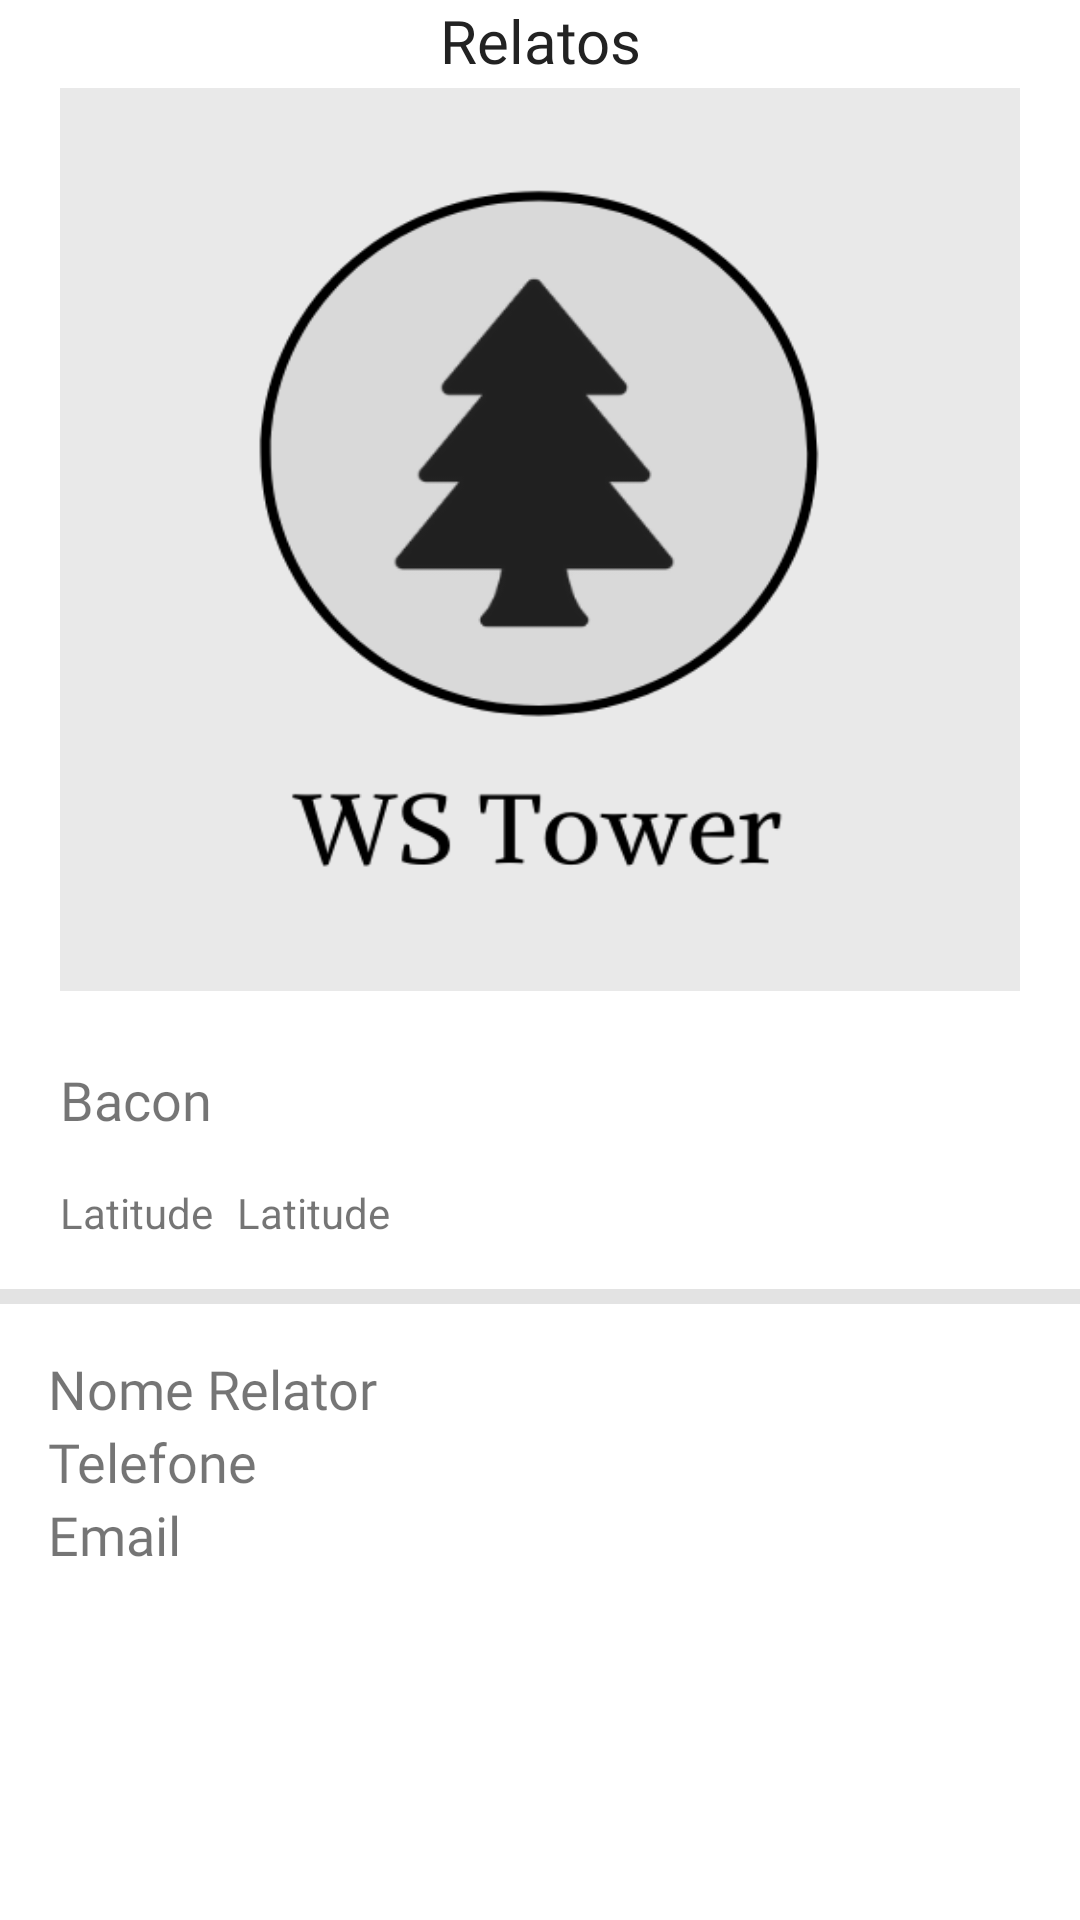

Write the Android layout XML for this screen, with the resource values it uses.
<!-- AndroidManifest.xml: application theme Theme.Sessao4Daniel -->
<!-- res/layout/content_scrolling.xml -->
<?xml version="1.0" encoding="utf-8"?>
<androidx.core.widget.NestedScrollView xmlns:android="http://schemas.android.com/apk/res/android"
    xmlns:app="http://schemas.android.com/apk/res-auto"
    xmlns:tools="http://schemas.android.com/tools"
    android:layout_width="match_parent"
    android:layout_height="match_parent"
    app:layout_behavior="@string/appbar_scrolling_view_behavior"
    tools:context=".DetalheRelatoActivity"
    tools:showIn="@layout/activity_detalhe_relato">

    <androidx.constraintlayout.widget.ConstraintLayout
        android:layout_width="match_parent"
        android:layout_height="match_parent">

        <TextView
            android:id="@+id/text_slideshow2"
            android:layout_width="match_parent"
            android:layout_height="wrap_content"
            android:layout_marginStart="8dp"
            android:layout_marginEnd="8dp"
            android:fontFamily="@font/open_sans"
            android:text="Relatos"
            android:textAlignment="center"
            android:textColor="#222"
            android:textSize="20sp"
            app:layout_constraintBottom_toBottomOf="parent"
            app:layout_constraintEnd_toEndOf="parent"
            app:layout_constraintHorizontal_bias="0.0"
            app:layout_constraintStart_toStartOf="parent"
            app:layout_constraintTop_toTopOf="parent"
            app:layout_constraintVertical_bias="0.0" />

        <ImageView
            android:id="@+id/imageView4"
            android:layout_width="0dp"
            android:layout_height="301dp"
            android:layout_margin="20dp"
            android:scaleType="fitXY"
            app:layout_constraintBottom_toBottomOf="parent"
            app:layout_constraintEnd_toEndOf="parent"
            app:layout_constraintHorizontal_bias="0.0"
            app:layout_constraintStart_toStartOf="parent"
            app:layout_constraintTop_toTopOf="parent"
            app:layout_constraintVertical_bias="0.051"
            app:srcCompat="@drawable/ws_tower_grey" />

        <TextView
            android:id="@+id/txtRelato"
            android:layout_width="0dp"
            android:layout_height="wrap_content"
            android:layout_marginTop="24dp"
            android:fontFamily="@font/open_sans"
            android:text="Bacon"
            android:textSize="18sp"
            app:layout_constraintEnd_toEndOf="@+id/imageView4"
            app:layout_constraintStart_toStartOf="@+id/imageView4"
            app:layout_constraintTop_toBottomOf="@+id/imageView4" />

        <TextView
            android:id="@+id/txtLatitude"
            android:layout_width="wrap_content"
            android:layout_height="wrap_content"
            android:text="Latitude"
            android:layout_marginTop="16dp"
            app:layout_constraintStart_toStartOf="@+id/txtRelato"
            app:layout_constraintTop_toBottomOf="@id/txtRelato" />

        <TextView
            android:id="@+id/txtLongitude"
            android:layout_width="wrap_content"
            android:layout_height="wrap_content"
            android:text="Latitude"
            app:layout_constraintBottom_toBottomOf="@+id/txtLatitude"
            app:layout_constraintEnd_toEndOf="@+id/txtRelato"
            app:layout_constraintHorizontal_bias="0.036"
            app:layout_constraintStart_toEndOf="@id/txtLatitude"
            app:layout_constraintTop_toTopOf="@+id/txtLatitude" />

        <View
            android:id="@+id/line"
            android:layout_width="0dp"
            android:layout_height="5dp"
            android:layout_marginTop="16dp"
            android:background="#e3e3e3"
            app:layout_constraintBottom_toBottomOf="parent"
            app:layout_constraintEnd_toEndOf="parent"
            app:layout_constraintHorizontal_bias="0.0"
            app:layout_constraintStart_toStartOf="parent"
            app:layout_constraintTop_toBottomOf="@id/txtLatitude"
            app:layout_constraintVertical_bias="0.0" />

        <TextView
            android:id="@+id/txtNomeRelator"
            android:layout_width="wrap_content"
            android:layout_height="wrap_content"
            android:text="Nome Relator"
            android:fontFamily="@font/open_sans"
            android:textSize="18sp"
            android:layout_margin="16dp"
            app:layout_constraintStart_toStartOf="@+id/line"
            app:layout_constraintTop_toBottomOf="@+id/line" />

        <TextView
            android:id="@+id/txtTelefone"
            android:layout_width="wrap_content"
            android:layout_height="wrap_content"
            android:text="Telefone"
            android:fontFamily="@font/open_sans"
            android:textSize="18sp"
            app:layout_constraintStart_toStartOf="@+id/txtNomeRelator"
            app:layout_constraintTop_toBottomOf="@id/txtNomeRelator" />

        <TextView
            android:id="@+id/txtEmail"
            android:layout_width="wrap_content"
            android:layout_height="wrap_content"
            android:text="Email"
            android:fontFamily="@font/open_sans"
            android:textSize="18sp"
            app:layout_constraintHorizontal_bias="0.036"
            app:layout_constraintStart_toStartOf="@id/txtTelefone"
            app:layout_constraintTop_toBottomOf="@+id/txtTelefone" />
    </androidx.constraintlayout.widget.ConstraintLayout>
</androidx.core.widget.NestedScrollView>
<!-- res/layout/activity_detalhe_relato.xml (included above) -->
<?xml version="1.0" encoding="utf-8"?>
<androidx.coordinatorlayout.widget.CoordinatorLayout xmlns:android="http://schemas.android.com/apk/res/android"
    xmlns:app="http://schemas.android.com/apk/res-auto"
    xmlns:tools="http://schemas.android.com/tools"
    android:layout_width="match_parent"
    android:layout_height="match_parent"
    android:fitsSystemWindows="true"
    tools:context=".DetalheRelatoActivity">


    <com.google.android.material.appbar.AppBarLayout
        android:layout_width="match_parent"
        android:layout_height="wrap_content"
        android:theme="@style/Theme.Sessao4Daniel.AppBarOverlay">


        <androidx.appcompat.widget.Toolbar
            android:id="@+id/toolbar"
            android:layout_width="match_parent"
            android:layout_height="?attr/actionBarSize"
            android:background="?attr/colorPrimary"
            app:popupTheme="@style/Theme.Sessao4Daniel.PopupOverlay">

            <ImageView
                android:layout_width="64dp"
                android:layout_height="64dp"
                android:layout_gravity="center"
                android:src="@drawable/pine_tree" />
        </androidx.appcompat.widget.Toolbar>

    </com.google.android.material.appbar.AppBarLayout>

    <include layout="@layout/content_scrolling" />


</androidx.coordinatorlayout.widget.CoordinatorLayout>
<!-- resources referenced by this layout -->
<resources>
  <!-- drawable ws_tower_grey: png bitmap (drawable-v24, 27430 bytes) -->
  <style name="Theme.Sessao4Daniel.AppBarOverlay" parent="ThemeOverlay.AppCompat.Dark.ActionBar" />
  <style name="Theme.Sessao4Daniel.PopupOverlay" parent="ThemeOverlay.AppCompat.Light" />
  <style name="Theme.Sessao4Daniel" parent="Theme.MaterialComponents.Light.DarkActionBar">
          
          <item name="colorPrimary">@color/main_green</item>
          <item name="colorPrimaryVariant">@color/dark_green</item>
          <item name="colorOnPrimary">@color/white</item>
          
          <item name="colorSecondary">@color/yellow</item>
          <item name="colorSecondaryVariant">@color/light_green</item>
          <item name="colorOnSecondary">@color/black</item>
          
          <item name="android:statusBarColor" tools:targetApi="l">?attr/colorPrimaryVariant</item>
          
      </style>
  <color name="main_green">#00903e</color>
  <color name="dark_green">#014920</color>
  <color name="white">#FFFFFFFF</color>
  <color name="yellow">#fdc100</color>
  <color name="light_green">#18DF6E</color>
  <color name="black">#FF000000</color>
</resources>
